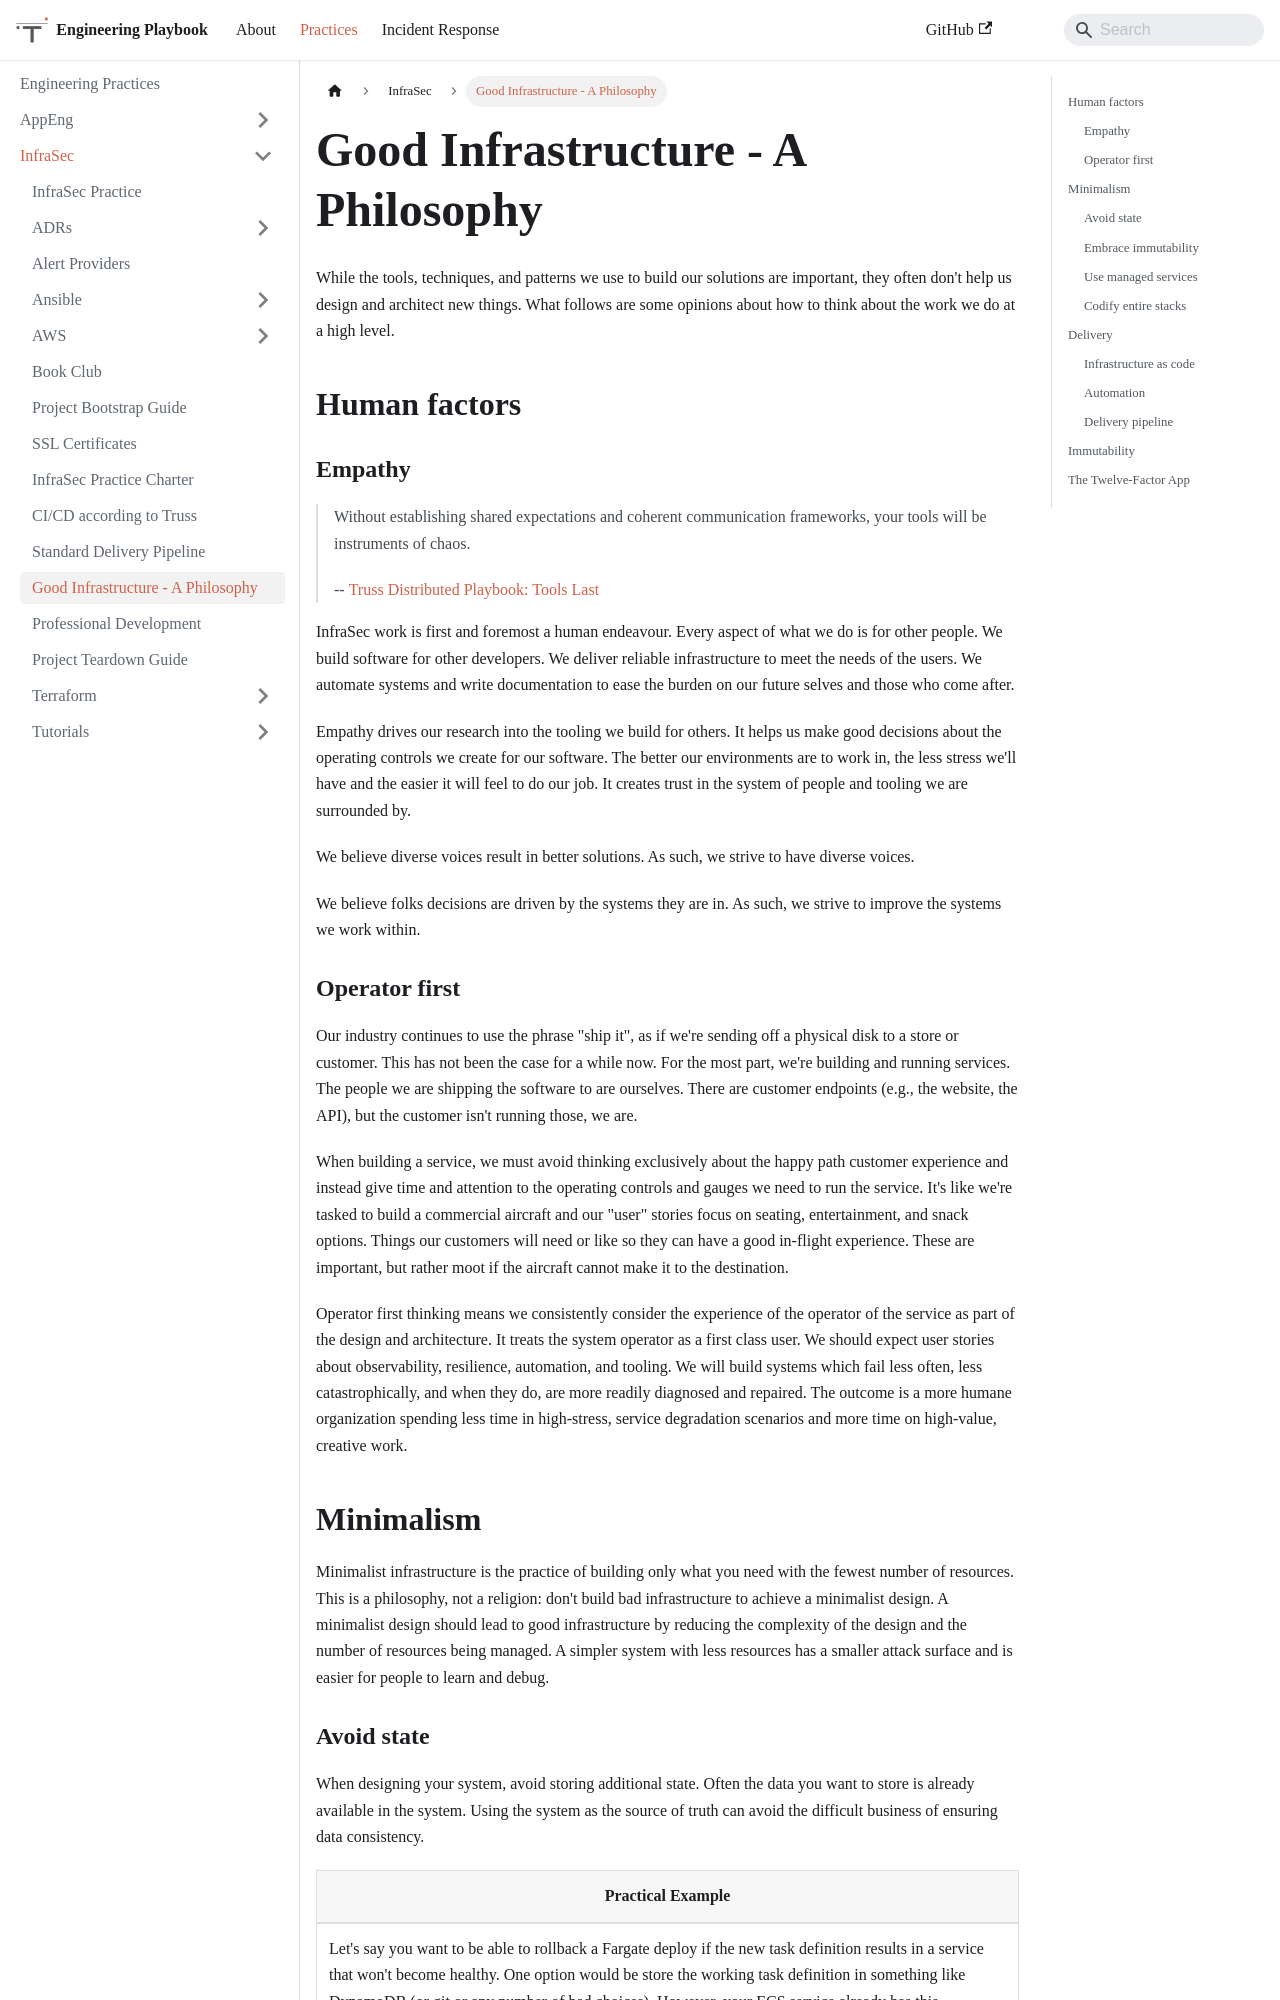

repository: trussworks/Engineering-Playbook · page: docs/infrasec/good-infra.html · generator: docusaurus

# Good Infrastructure - A Philosophy

While the tools, techniques, and patterns we use to build our solutions are important, they often don't help us design and architect new things. What follows are some opinions about how to think about the work we do at a high level.

## Human factors

### Empathy

> Without establishing shared expectations and coherent communication frameworks, your tools will be instruments of chaos.
>
> -- [Truss Distributed Playbook: Tools Last](https://guide.truss.works/docs/distributed/#tools-last)

InfraSec work is first and foremost a human endeavour. Every aspect of what we do is for other people. We build software for other developers. We deliver reliable infrastructure to meet the needs of the users. We automate systems and write documentation to ease the burden on our future selves and those who come after.

Empathy drives our research into the tooling we build for others. It helps us make good decisions about the operating controls we create for our software. The better our environments are to work in, the less stress we'll have and the easier it will feel to do our job. It creates trust in the system of people and tooling we are surrounded by.

We believe diverse voices result in better solutions. As such, we strive to have diverse voices.

We believe folks decisions are driven by the systems they are in. As such, we strive to improve the systems we work within.

### Operator first

Our industry continues to use the phrase "ship it", as if we're sending off a physical disk to a store or customer. This has not been the case for a while now. For the most part, we're building and running services. The people we are shipping the software to are ourselves. There are customer endpoints (e.g., the website, the API), but the customer isn't running those, we are.

When building a service, we must avoid thinking exclusively about the happy path customer experience and instead give time and attention to the operating controls and gauges we need to run the service. It's like we're tasked to build a commercial aircraft and our "user" stories focus on seating, entertainment, and snack options. Things our customers will need or like so they can have a good in-flight experience. These are important, but rather moot if the aircraft cannot make it to the destination.

Operator first thinking means we consistently consider the experience of the operator of the service as part of the design and architecture. It treats the system operator as a first class user. We should expect user stories about observability, resilience, automation, and tooling. We will build systems which fail less often, less catastrophically, and when they do, are more readily diagnosed and repaired. The outcome is a more humane organization spending less time in high-stress, service degradation scenarios and more time on high-value, creative work.

## Minimalism

Minimalist infrastructure is the practice of building only what you need with the fewest number of resources. This is a philosophy, not a religion: don't build bad infrastructure to achieve a minimalist design. A minimalist design should lead to good infrastructure by reducing the complexity of the design and the number of resources being managed. A simpler system with less resources has a smaller attack surface and is easier for people to learn and debug.
